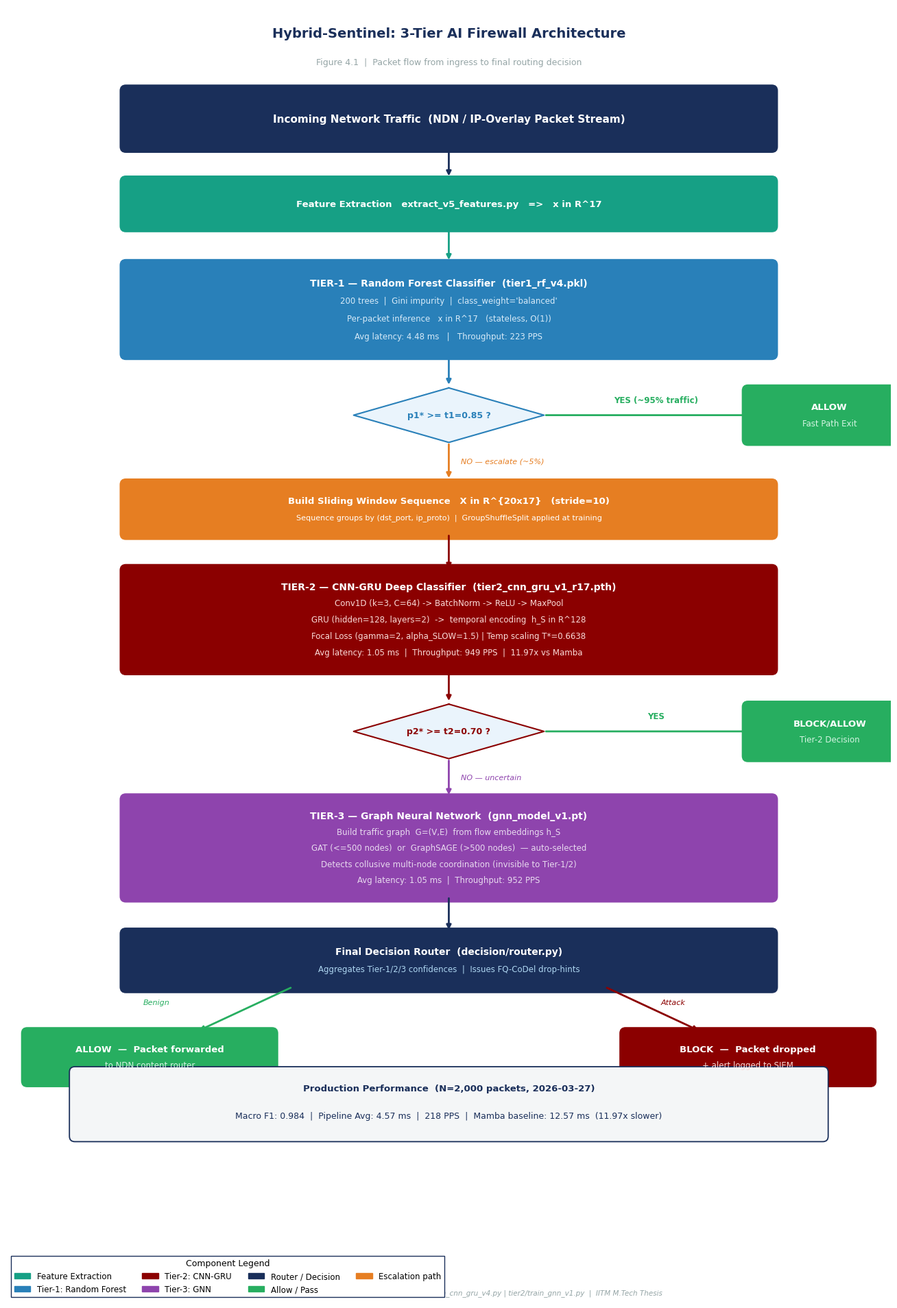

Source code (Python):
"""
plot_architecture_diagram.py — Hybrid-Sentinel 3-Tier Architecture Flowchart
"""
import os
import matplotlib
import matplotlib.pyplot as plt
import matplotlib.patches as mpatches
from matplotlib.patches import FancyBboxPatch

OUT_DIR = os.path.join("results", "proof_of_work_visuals")
os.makedirs(OUT_DIR, exist_ok=True)
matplotlib.rcParams.update({"font.family": "DejaVu Sans", "font.size": 10, "figure.dpi": 150})

C_NAVY="#1A2F5A"; C_BLUE="#2980B9"; C_GREEN="#27AE60"
C_RED="#8B0000";  C_ORANGE="#E67E22"; C_PURPLE="#8E44AD"
C_TEAL="#16A085"; C_GREY="#95A5A6";  C_LGREY="#F4F6F7"; C_WHITE="#FFFFFF"

fig, ax = plt.subplots(figsize=(13, 19), facecolor="white")
ax.set_xlim(0,13); ax.set_ylim(0,19); ax.axis("off")

def rbox(ax, cx, cy, w, h, bg, lines, title_idx=0, tfs=10, bfs=8.5, border=None):
    border = border or bg
    ax.add_patch(FancyBboxPatch((cx-w/2, cy-h/2), w, h,
        boxstyle="round,pad=0.08", linewidth=1.6,
        edgecolor=border, facecolor=bg, zorder=2))
    n = len(lines); step = h/(n+1)
    for i,(txt,bold,col) in enumerate(lines):
        ypos = cy + h/2 - (i+1)*step
        ax.text(cx, ypos, txt, ha="center", va="center",
                fontsize=tfs if i==title_idx else bfs,
                fontweight="bold" if bold else "normal",
                color=col or C_WHITE, zorder=4)

def arr(ax, x1,y1,x2,y2, col=C_NAVY, lw=2.0, label="", loffx=0.15, loffy=0):
    ax.annotate("", xy=(x2,y2), xytext=(x1,y1),
        arrowprops=dict(arrowstyle="-|>", color=col, lw=lw), zorder=3)
    if label:
        mx=(x1+x2)/2; my=(y1+y2)/2
        ax.text(mx+loffx, my+loffy, label, ha="left", va="center",
                fontsize=8, color=col, style="italic", zorder=5)

def diamond(ax, cx, cy, text, col=C_NAVY, fs=9):
    dx,dy = 1.4, 0.4
    xs = [cx, cx+dx, cx, cx-dx, cx]
    ys = [cy+dy, cy, cy-dy, cy, cy+dy]
    ax.fill(xs, ys, color="#EAF4FC", zorder=2)
    ax.plot(xs, ys, color=col, linewidth=1.5, zorder=3)
    ax.text(cx, cy, text, ha="center", va="center",
            fontsize=fs, fontweight="bold", color=col, zorder=4)

# ── Title ────────────────────────────────────────────────────────────
ax.text(6.5, 18.6, "Hybrid-Sentinel: 3-Tier AI Firewall Architecture",
        ha="center", va="center", fontsize=14, fontweight="bold", color=C_NAVY)
ax.text(6.5, 18.18, "Figure 4.1  |  Packet flow from ingress to final routing decision",
        ha="center", va="center", fontsize=9, color=C_GREY)

# ── 1. Packet Ingress ────────────────────────────────────────────────
rbox(ax, 6.5, 17.35, 9.5, 0.82, C_NAVY, [
    ("Incoming Network Traffic  (NDN / IP-Overlay Packet Stream)", True, C_WHITE),
], tfs=11)
arr(ax, 6.5,16.94, 6.5,16.48, C_NAVY)

# ── 2. Feature Extraction ────────────────────────────────────────────
rbox(ax, 6.5, 16.1, 9.5, 0.65, C_TEAL, [
    ("Feature Extraction   extract_v5_features.py   =>   x in R^17", True, C_WHITE),
], tfs=9.5)
arr(ax, 6.5,15.77, 6.5,15.25, C_TEAL)

# ── 3. Tier-1 RF ─────────────────────────────────────────────────────
rbox(ax, 6.5, 14.55, 9.5, 1.30, C_BLUE, [
    ("TIER-1 — Random Forest Classifier  (tier1_rf_v4.pkl)", True,  C_WHITE),
    ("200 trees  |  Gini impurity  |  class_weight='balanced'", False, "#D6EAF8"),
    ("Per-packet inference   x in R^17   (stateless, O(1))", False, "#D6EAF8"),
    ("Avg latency: 4.48 ms   |   Throughput: 223 PPS", False, "#D6EAF8"),
], tfs=10, bfs=8.5)
arr(ax, 6.5,13.90, 6.5,13.42, C_BLUE)

# ── Decision diamond 1 ────────────────────────────────────────────────
diamond(ax, 6.5, 13.0, "p1* >= t1=0.85 ?", col=C_BLUE, fs=9)

# YES => ALLOW right
ax.annotate("", xy=(11.2,13.0), xytext=(7.9,13.0),
    arrowprops=dict(arrowstyle="-|>", color=C_GREEN, lw=2.0), zorder=3)
ax.text(9.55,13.16,"YES (~95% traffic)", ha="center",
        va="bottom", fontsize=8.5, color=C_GREEN, fontweight="bold")
rbox(ax, 12.1, 13.0, 2.4, 0.72, C_GREEN, [
    ("ALLOW", True, C_WHITE), ("Fast Path Exit", False, "#D5F5E3"),
], tfs=9.5, bfs=8.5)

# NO => Tier-2
arr(ax, 6.5,12.60, 6.5,12.05, C_ORANGE, lw=2.0,
    label="NO — escalate (~5%)", loffx=0.18, loffy=0)

# ── 4. Sequence Window ────────────────────────────────────────────────
rbox(ax, 6.5, 11.62, 9.5, 0.72, C_ORANGE, [
    ("Build Sliding Window Sequence   X in R^{20x17}   (stride=10)", True, C_WHITE),
    ("Sequence groups by (dst_port, ip_proto)  |  GroupShuffleSplit applied at training", False, C_WHITE),
], tfs=9.5, bfs=8)
arr(ax, 6.5,11.26, 6.5,10.72, C_RED)

# ── 5. Tier-2 CNN-GRU ─────────────────────────────────────────────────
rbox(ax, 6.5, 10.0, 9.5, 1.45, C_RED, [
    ("TIER-2 — CNN-GRU Deep Classifier  (tier2_cnn_gru_v1_r17.pth)", True,  C_WHITE),
    ("Conv1D (k=3, C=64) -> BatchNorm -> ReLU -> MaxPool", False, "#FADBD8"),
    ("GRU (hidden=128, layers=2)  ->  temporal encoding  h_S in R^128", False, "#FADBD8"),
    ("Focal Loss (gamma=2, alpha_SLOW=1.5) | Temp scaling T*=0.6638", False, "#FADBD8"),
    ("Avg latency: 1.05 ms  |  Throughput: 949 PPS  |  11.97x vs Mamba", False, "#FADBD8"),
], tfs=10, bfs=8.5)
arr(ax, 6.5,9.27, 6.5,8.78, C_RED)

# ── Decision diamond 2 ────────────────────────────────────────────────
diamond(ax, 6.5, 8.36, "p2* >= t2=0.70 ?", col=C_RED, fs=9)

# YES => BLOCK/ALLOW right
ax.annotate("", xy=(11.2,8.36), xytext=(7.9,8.36),
    arrowprops=dict(arrowstyle="-|>", color=C_GREEN, lw=2.0), zorder=3)
ax.text(9.55,8.52,"YES", ha="center",
        va="bottom", fontsize=8.5, color=C_GREEN, fontweight="bold")
rbox(ax, 12.1, 8.36, 2.4, 0.72, C_GREEN, [
    ("BLOCK/ALLOW", True, C_WHITE), ("Tier-2 Decision", False, "#D5F5E3"),
], tfs=9.5, bfs=8.5)

# NO => Tier-3
arr(ax, 6.5,7.96, 6.5,7.40, C_PURPLE, lw=2.0,
    label="NO — uncertain", loffx=0.18, loffy=0)

# ── 6. Tier-3 GNN ─────────────────────────────────────────────────────
rbox(ax, 6.5, 6.65, 9.5, 1.42, C_PURPLE, [
    ("TIER-3 — Graph Neural Network  (gnn_model_v1.pt)", True,  C_WHITE),
    ("Build traffic graph  G=(V,E)  from flow embeddings h_S", False, "#E8DAEF"),
    ("GAT (<=500 nodes)  or  GraphSAGE (>500 nodes)  — auto-selected", False, "#E8DAEF"),
    ("Detects collusive multi-node coordination (invisible to Tier-1/2)", False, "#E8DAEF"),
    ("Avg latency: 1.05 ms  |  Throughput: 952 PPS", False, "#E8DAEF"),
], tfs=10, bfs=8.5)
arr(ax, 6.5,5.94, 6.5,5.42, C_NAVY)

# ── 7. Final Router ───────────────────────────────────────────────────
rbox(ax, 6.5, 5.0, 9.5, 0.78, C_NAVY, [
    ("Final Decision Router  (decision/router.py)", True, C_WHITE),
    ("Aggregates Tier-1/2/3 confidences  |  Issues FQ-CoDel drop-hints", False, "#AED6F1"),
], tfs=10, bfs=8.5)

# ALLOW / BLOCK outputs
arr(ax, 4.2,4.61, 2.8,3.96, C_GREEN, lw=2.0, label="Benign", loffx=-1.5, loffy=0.1)
arr(ax, 8.8,4.61,10.2,3.96, C_RED,   lw=2.0, label="Attack", loffx=0.12, loffy=0.1)

rbox(ax, 2.1, 3.58, 3.6, 0.70, C_GREEN, [
    ("ALLOW  —  Packet forwarded", True, C_WHITE),
    ("to NDN content router", False, "#D5F5E3"),
], tfs=9.5, bfs=8.5)
rbox(ax,10.9, 3.58, 3.6, 0.70, C_RED, [
    ("BLOCK  —  Packet dropped", True, C_WHITE),
    ("+ alert logged to SIEM", False, "#FADBD8"),
], tfs=9.5, bfs=8.5)

# ── 8. Performance bar ────────────────────────────────────────────────
ax.add_patch(FancyBboxPatch((1.0,2.42),11.0,0.94,
    boxstyle="round,pad=0.08", linewidth=1.3,
    edgecolor=C_NAVY, facecolor=C_LGREY, zorder=2))
ax.text(6.5,3.12,"Production Performance  (N=2,000 packets, 2026-03-27)",
        ha="center",va="center",fontsize=9.5,fontweight="bold",color=C_NAVY,zorder=4)
ax.text(6.5,2.72,
    "Macro F1: 0.984  |  Pipeline Avg: 4.57 ms  |  218 PPS  |  "
    "Mamba baseline: 12.57 ms  (11.97x slower)",
    ha="center",va="center",fontsize=9,color=C_NAVY,zorder=4)

# ── Legend ────────────────────────────────────────────────────────────
items = [
    mpatches.Patch(color=C_TEAL,   label="Feature Extraction"),
    mpatches.Patch(color=C_BLUE,   label="Tier-1: Random Forest"),
    mpatches.Patch(color=C_RED,    label="Tier-2: CNN-GRU"),
    mpatches.Patch(color=C_PURPLE, label="Tier-3: GNN"),
    mpatches.Patch(color=C_NAVY,   label="Router / Decision"),
    mpatches.Patch(color=C_GREEN,  label="Allow / Pass"),
    mpatches.Patch(color=C_ORANGE, label="Escalation path"),
]
ax.legend(handles=items, loc="lower left", bbox_to_anchor=(0.0,0.0),
          ncol=4, fontsize=8.5, framealpha=1.0,
          edgecolor=C_NAVY, fancybox=False,
          title="Component Legend", title_fontsize=9)

ax.text(6.5,0.12,
    "Source: decision/router.py | tier1/train_rf_v4.py | "
    "tier2/train_cnn_gru_v4.py | tier2/train_gnn_v1.py  |  IITM M.Tech Thesis",
    ha="center",va="center",fontsize=7.5,color=C_GREY,style="italic")

plt.tight_layout(pad=0.4)
pdf_path = os.path.join(OUT_DIR, "fig_architecture_diagram.pdf")
png_path = os.path.join(OUT_DIR, "fig_architecture_diagram.png")
plt.savefig(pdf_path, dpi=300, bbox_inches="tight", format="pdf")
plt.savefig(png_path, dpi=300, bbox_inches="tight", format="png")
print(f"✅  Saved PDF -> {pdf_path}")
print(f"✅  Saved PNG -> {png_path}")
plt.show()
